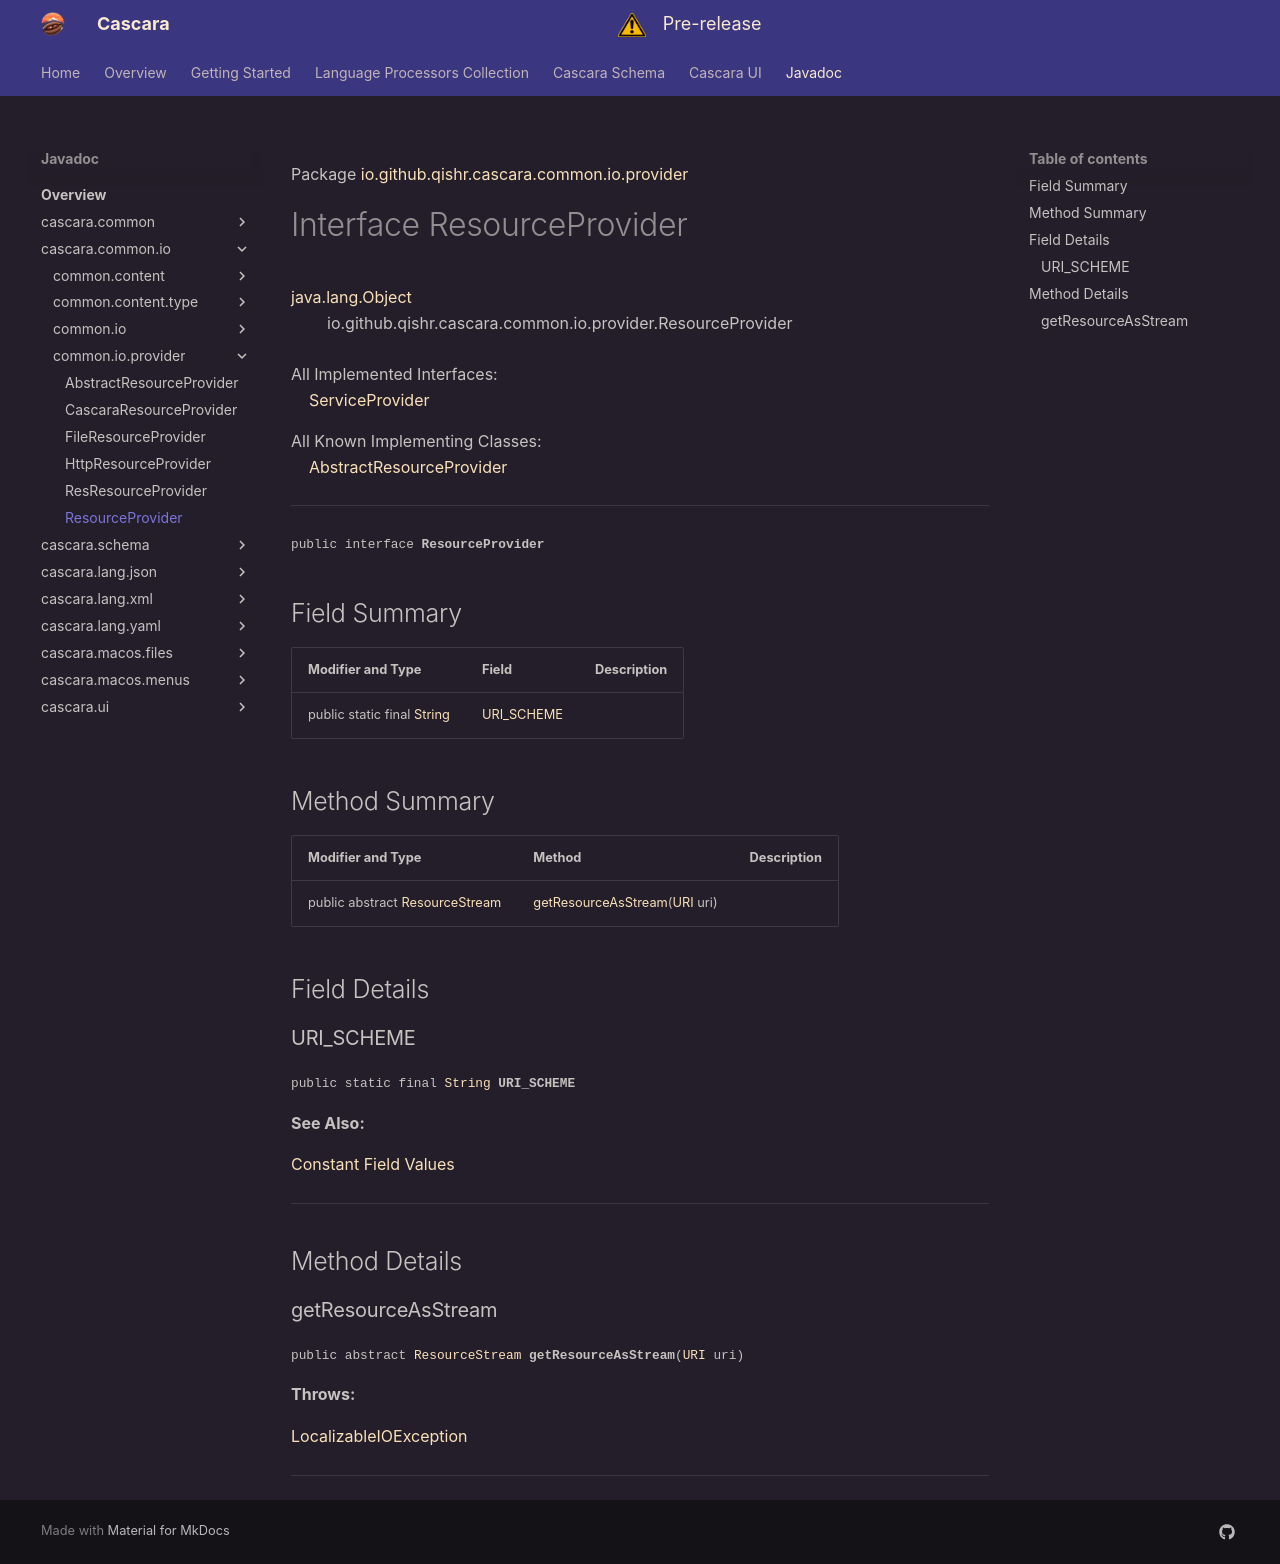

repository: qishr/qishr.github.io · page: javadoc/latest/cascara.common.io/io/github/qishr/cascara/common/io/provider/ResourceProvider/index.html · generator: mkdocs

Package [io.github.qishr.cascara.common.io.provider](index.md)

# Interface ResourceProvider
[java.lang.Object](https://docs.oracle.com/en/java/javase/24/docs/api/java.base/java/lang/Object.html)<br/>
        io.github.qishr.cascara.common.io.provider.ResourceProvider<br/>
<br/>
All Implemented Interfaces:<br/>
    [ServiceProvider](../../../../../../../../cascara.common/io/github/qishr/cascara/common/service/ServiceProvider.md)

All Known Implementing Classes:<br/>
    [AbstractResourceProvider](../../../../../../../io/github/qishr/cascara/common/io/provider/AbstractResourceProvider.md)


----

<span style="font-family: monospace; font-size: 80%;">public interface __ResourceProvider__</span>


## Field Summary

| Modifier and Type                                                                                                | Field                     | Description |
|------------------------------------------------------------------------------------------------------------------|---------------------------|-------------|
| public static final [String](https://docs.oracle.com/en/java/javase/24/docs/api/java.base/java/lang/String.html) | [URI_SCHEME](#uri_scheme) |             |



## Method Summary

| Modifier and Type                                                                                          | Method                                                                                                                                 | Description |
|------------------------------------------------------------------------------------------------------------|----------------------------------------------------------------------------------------------------------------------------------------|-------------|
| public abstract [ResourceStream](../../../../../../../io/github/qishr/cascara/common/io/ResourceStream.md) | [getResourceAsStream](#getresourceasstream)([URI](https://docs.oracle.com/en/java/javase/24/docs/api/java.base/java/net/URI.html) uri) |             |



## Field Details

### URI_SCHEME

<span style="font-family: monospace; font-size: 80%;">public static final [String](https://docs.oracle.com/en/java/javase/24/docs/api/java.base/java/lang/String.html) __URI_SCHEME__</span>



**See Also:**


[Constant Field Values](../../../../../../../constant-values.md)



---


## Method Details

### getResourceAsStream

<span style="font-family: monospace; font-size: 80%;">public abstract [ResourceStream](../../../../../../../io/github/qishr/cascara/common/io/ResourceStream.md) __getResourceAsStream__([URI](https://docs.oracle.com/en/java/javase/24/docs/api/java.base/java/net/URI.html) uri)</span>



**Throws:**

[LocalizableIOException](../../../../../../../../cascara.common/io/github/qishr/cascara/common/diagnostic/exception/LocalizableIOException.md)


---
